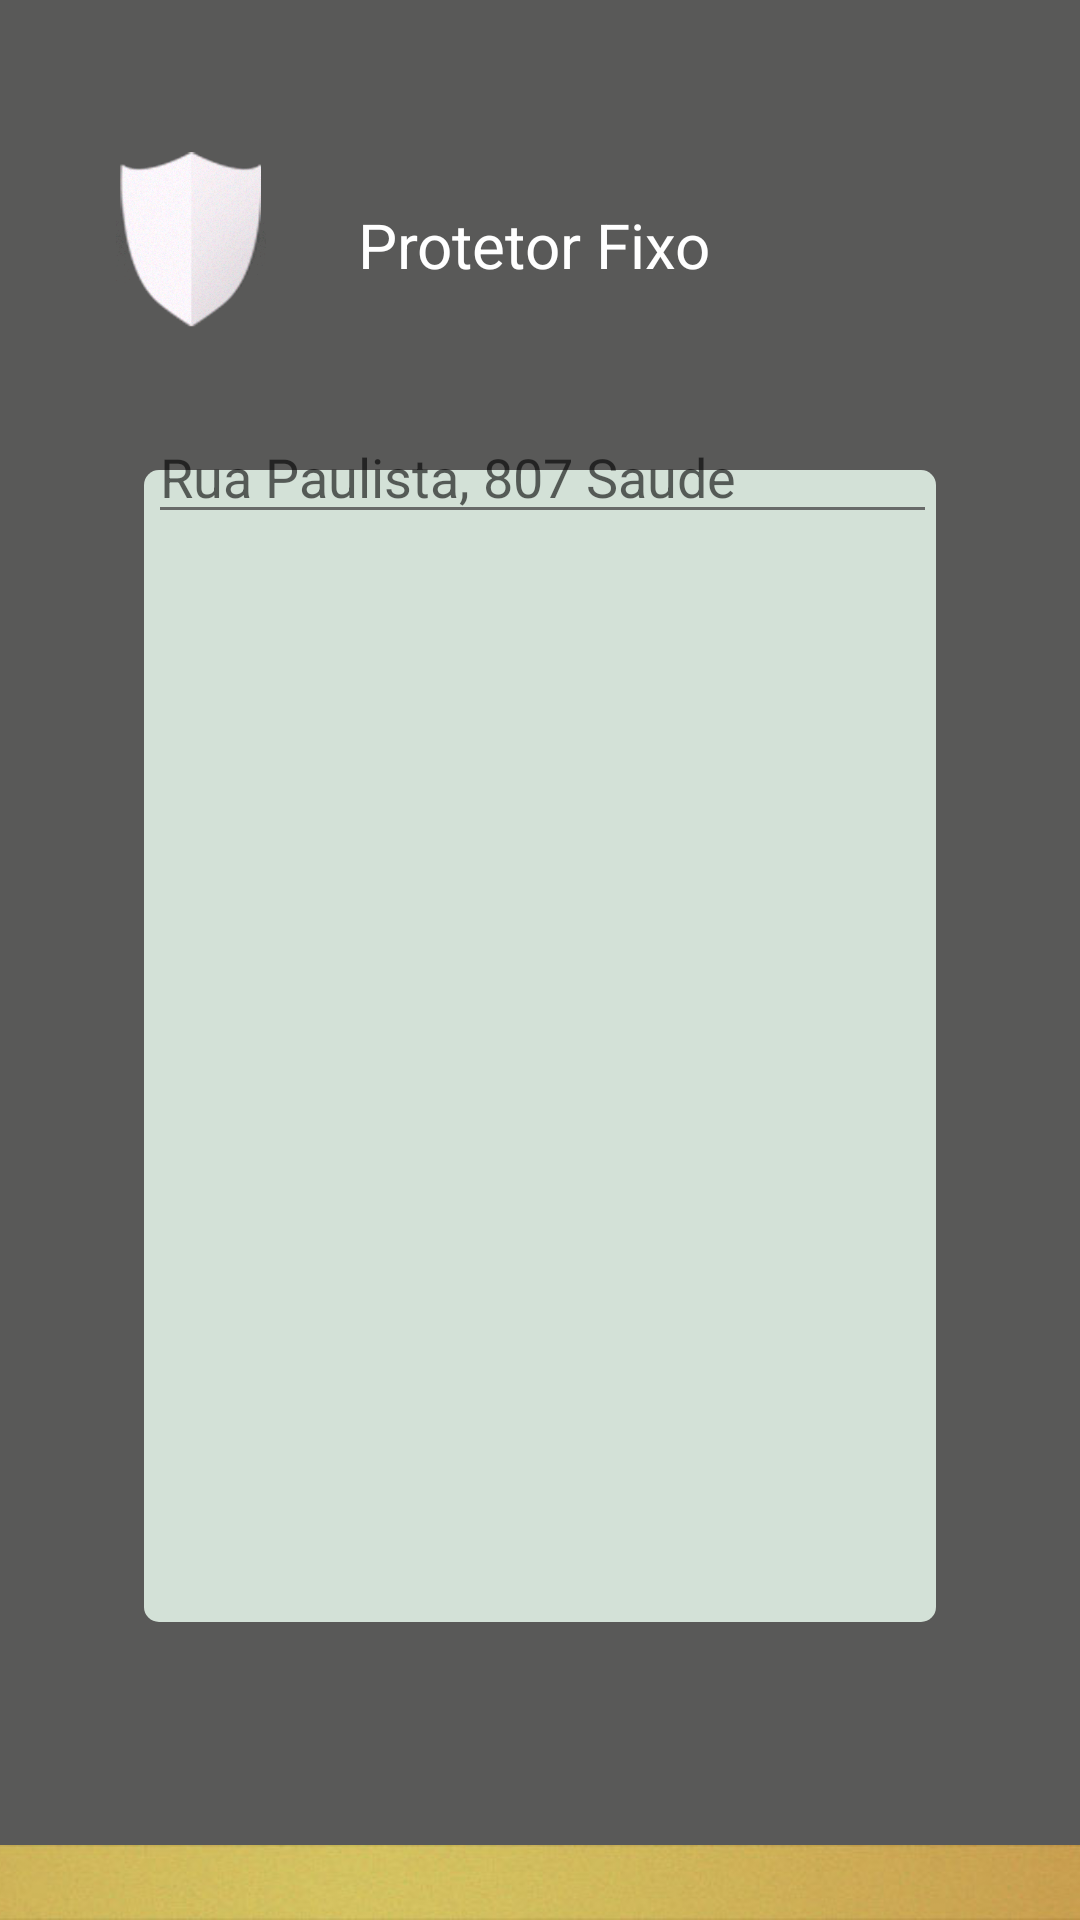

Write the Android layout XML for this screen, with the resource values it uses.
<!-- AndroidManifest.xml: application theme Theme.AppCompat.Light.NoActionBar -->
<!-- res/layout/activity_class__solicitacao_service_fixo.xml -->
<?xml version="1.0" encoding="utf-8"?>
<android.support.constraint.ConstraintLayout xmlns:android="http://schemas.android.com/apk/res/android"
    xmlns:app="http://schemas.android.com/apk/res-auto"
    xmlns:tools="http://schemas.android.com/tools"
    android:layout_width="match_parent"
    android:layout_height="match_parent"
    android:background="#595958"
    tools:context="com.segurityapp.igom.Class_Solicitacao_service_fixo">

    <android.support.v4.view.ViewPager
    android:id="@+id/viewPager"
    android:layout_width="484dp"
    android:layout_height="25dp"
    android:background="@drawable/barra"
    app:layout_constraintBottom_toBottomOf="parent"
    app:layout_constraintEnd_toEndOf="parent" />

    <ImageView
        android:id="@+id/imageView5"
        android:layout_width="264dp"
        android:layout_height="384dp"
        android:background="@drawable/borda"
        android:backgroundTint="#d3e1d7"
        app:layout_constraintBottom_toBottomOf="parent"
        app:layout_constraintEnd_toEndOf="parent"
        app:layout_constraintStart_toStartOf="parent"
        app:layout_constraintTop_toTopOf="parent"
        app:layout_constraintVertical_bias="0.612" />

    <Button
        android:id="@+id/button6"
        android:layout_width="265dp"
        android:layout_height="wrap_content"
        android:background="#666566"
        android:text="Prosseguir"
        android:onClick="indoParaPagamento"
        android:textAllCaps="false"
        android:textColor="#fff"
        app:layout_constraintBottom_toBottomOf="parent"
        app:layout_constraintEnd_toStartOf="@+id/imageView5"
        app:layout_constraintStart_toEndOf="@+id/imageView5"
        app:layout_constraintTop_toTopOf="parent"
        app:layout_constraintVertical_bias="0.863" />

    <ImageView
        android:id="@+id/imageView4"
        android:layout_width="50dp"
        android:layout_height="81dp"
        app:layout_constraintBottom_toTopOf="@+id/imageView5"
        app:layout_constraintEnd_toEndOf="parent"
        app:layout_constraintHorizontal_bias="0.125"
        app:layout_constraintStart_toStartOf="parent"
        app:layout_constraintTop_toTopOf="parent"
        app:layout_constraintVertical_bias="0.516"
        app:srcCompat="@drawable/acampanha" />

    <TextView
        android:id="@+id/textView4"
        android:layout_width="wrap_content"
        android:layout_height="wrap_content"
        android:text="Protetor Fixo"
        android:textColor="#fff"
        android:textSize="10pt"
        app:layout_constraintBottom_toTopOf="@+id/imageView5"
        app:layout_constraintEnd_toEndOf="parent"
        app:layout_constraintHorizontal_bias="0.2"
        app:layout_constraintStart_toEndOf="@+id/imageView4"
        app:layout_constraintTop_toTopOf="parent"
        app:layout_constraintVertical_bias="0.524" />

    <TextView
        android:id="@+id/textView5"
        android:layout_width="wrap_content"
        android:layout_height="wrap_content"
        android:text="Endereço da Missão"
        android:textColor="#464543"
        android:textSize="10pt"
        app:layout_constraintBottom_toTopOf="@+id/imageView5"
        app:layout_constraintEnd_toStartOf="@+id/imageView5"
        app:layout_constraintHorizontal_bias="0.498"
        app:layout_constraintStart_toEndOf="@+id/imageView5"
        app:layout_constraintTop_toBottomOf="@+id/imageView5"
        app:layout_constraintVertical_bias="0.927" />

    <ImageView
        android:id="@+id/imageView6"
        android:layout_width="263dp"
        android:layout_height="51dp"
        app:layout_constraintBottom_toTopOf="@+id/imageView5"
        app:layout_constraintEnd_toStartOf="@+id/imageView5"
        app:layout_constraintHorizontal_bias="0.499"
        app:layout_constraintStart_toEndOf="@+id/imageView5"
        app:layout_constraintTop_toBottomOf="@+id/textView5"
        app:layout_constraintVertical_bias="0.0"
        app:srcCompat="@android:color/white" />

    <EditText
        android:id="@+id/editText8"
        android:layout_width="263dp"
        android:layout_height="wrap_content"
        android:ems="10"
        android:hint="Rua Paulista, 807 Saude"
        android:inputType="textPersonName"
        android:theme="@style/MyEditTextTheme"
        app:layout_constraintBottom_toTopOf="@+id/imageView6"
        app:layout_constraintEnd_toStartOf="@+id/imageView6"
        app:layout_constraintStart_toEndOf="@+id/imageView6"
        app:layout_constraintTop_toBottomOf="@+id/imageView6"
        app:layout_constraintVertical_bias="0.515" />

    <TextView
        android:id="@+id/textView6"
        android:layout_width="wrap_content"
        android:layout_height="wrap_content"
        android:text="Solicitação de Horas"
        android:textColor="#464543"
        android:textSize="10pt"
        app:layout_constraintBottom_toTopOf="@+id/imageView5"
        app:layout_constraintEnd_toStartOf="@+id/imageView5"
        app:layout_constraintStart_toEndOf="@+id/imageView5"
        app:layout_constraintTop_toBottomOf="@+id/imageView5"
        app:layout_constraintVertical_bias="0.731" />

    <ImageView
        android:id="@+id/imageView8"
        android:layout_width="263dp"
        android:layout_height="51dp"
        app:layout_constraintBottom_toTopOf="@+id/imageView5"
        app:layout_constraintEnd_toStartOf="@+id/imageView5"
        app:layout_constraintHorizontal_bias="0.499"
        app:layout_constraintStart_toEndOf="@+id/imageView5"
        app:layout_constraintTop_toBottomOf="@+id/textView6"
        app:layout_constraintVertical_bias="0.0"
        app:srcCompat="@android:color/white" />

    <Spinner
        android:id="@+id/spinner"
        android:layout_width="156dp"
        android:layout_height="32dp"
        app:layout_constraintBottom_toTopOf="@+id/imageView8"
        app:layout_constraintEnd_toStartOf="@+id/imageView8"
        app:layout_constraintHorizontal_bias="0.5"
        app:layout_constraintStart_toEndOf="@+id/imageView8"
        app:layout_constraintTop_toBottomOf="@+id/imageView8" />

    <TextView
        android:id="@+id/textView7"
        android:layout_width="wrap_content"
        android:layout_height="wrap_content"
        android:text="Detalhes da Missão"
        android:textColor="#464543"
        android:textSize="10pt"
        app:layout_constraintBottom_toTopOf="@+id/imageView5"
        app:layout_constraintEnd_toStartOf="@+id/imageView5"
        app:layout_constraintHorizontal_bias="0.498"
        app:layout_constraintStart_toEndOf="@+id/imageView5"
        app:layout_constraintTop_toBottomOf="@+id/imageView8"
        app:layout_constraintVertical_bias="0.0" />

    <ImageView
        android:id="@+id/imageView9"
        android:layout_width="263dp"
        android:layout_height="141dp"
        app:layout_constraintBottom_toTopOf="@+id/button6"
        app:layout_constraintEnd_toStartOf="@+id/imageView5"
        app:layout_constraintHorizontal_bias="0.499"
        app:layout_constraintStart_toEndOf="@+id/imageView5"
        app:layout_constraintTop_toBottomOf="@+id/textView7"
        app:layout_constraintVertical_bias="1.0"
        app:srcCompat="@android:color/white" />

    <EditText
        android:id="@+id/editText10"
        android:layout_width="wrap_content"
        android:layout_height="wrap_content"
        android:ems="10"
        android:hint="Ex.: Vamos buscar o meu filho no colegio."
        android:inputType="textMultiLine"
        app:layout_constraintBottom_toTopOf="@+id/imageView9"
        app:layout_constraintEnd_toStartOf="@+id/imageView9"
        app:layout_constraintStart_toEndOf="@+id/imageView9"
        app:layout_constraintTop_toBottomOf="@+id/imageView9"
        app:layout_constraintVertical_bias="0.514" />

</android.support.constraint.ConstraintLayout>
<!-- resources referenced by this layout -->
<resources>
  <!-- drawable acampanha: png bitmap (drawable, 79065 bytes) -->
  <!-- drawable barra: jpg bitmap (drawable, 14209 bytes) -->
  <!-- drawable borda (drawable) -->
  <shape xmlns:android="http://schemas.android.com/apk/res/android"
      android:shape="rectangle">
      <gradient
          android:endColor="?android:attr/colorButtonNormal"
          android:startColor="?android:attr/colorButtonNormal" />
      <padding
          android:bottom="4dp"
          android:left="6dp"
          android:right="4dp"
          android:top="4dp" />
      <corners android:radius="5dp" />
  </shape>
  <style name="MyEditTextTheme">
          <item name="colorControlNormal">#686a69</item>
          <item name="colorControlActivated">#686a69</item>
          <item name="colorControlHighlight">#686a69</item>
      </style>
</resources>
